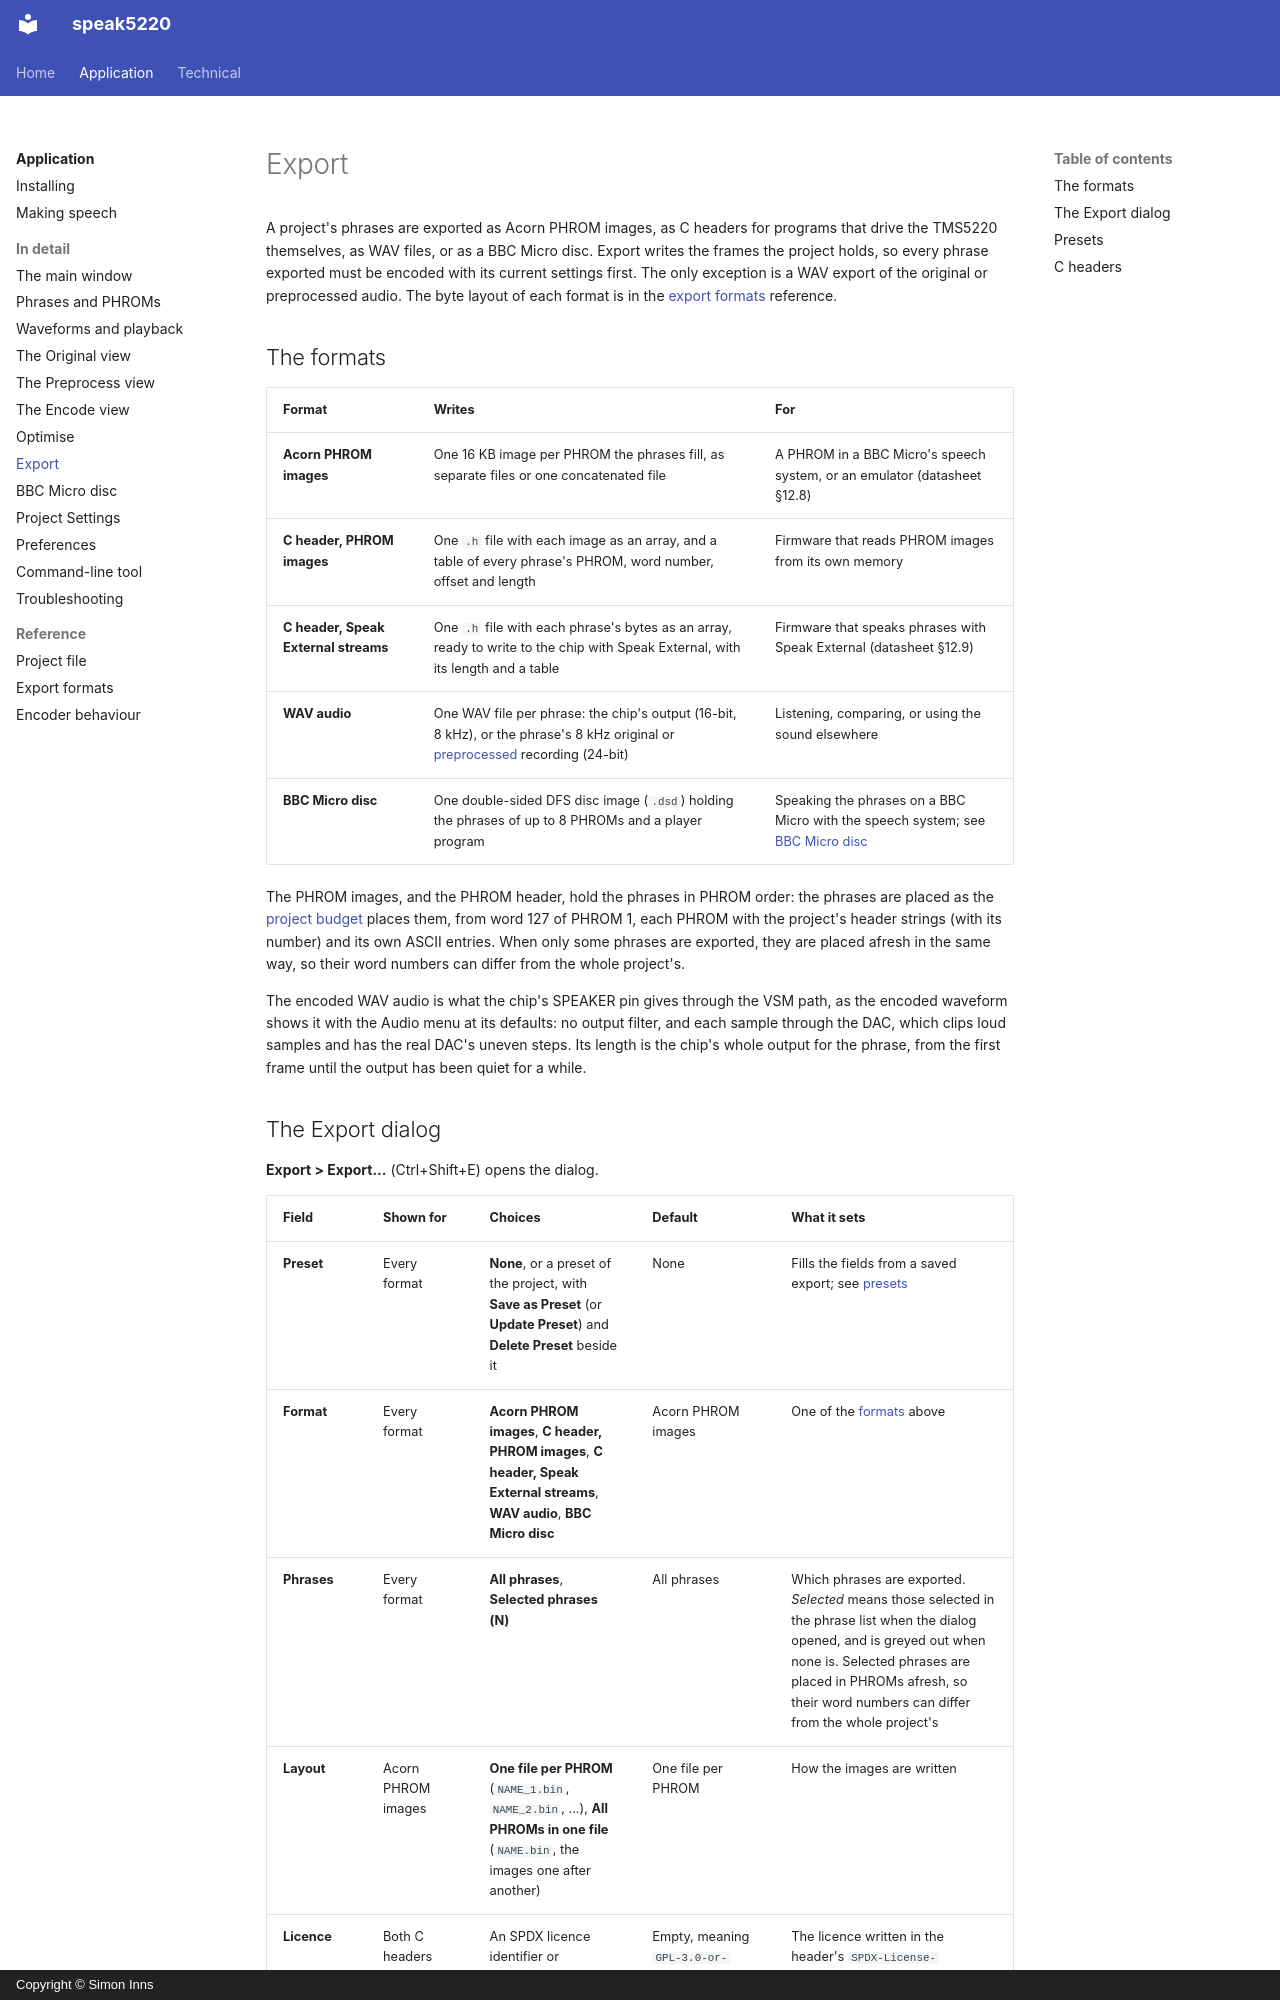

repository: simoninns/speak5220 · page: application/user-manual/export/index.html · generator: mkdocs · copyright: Copyright © Simon Inns

# Export

A project's phrases are exported as Acorn PHROM images, as C headers for
programs that drive the TMS5220 themselves, as WAV files, or as a BBC
Micro disc. Export
writes the frames the project holds, so every phrase exported must be
encoded with its current settings first. The only exception is a WAV export
of the original or preprocessed audio. The byte layout of each format is in the
[export formats](../reference/export-formats.md) reference.

## The formats

| Format | Writes | For |
|---|---|---|
| **Acorn PHROM images** | One 16 KB image per PHROM the phrases fill, as separate files or one concatenated file | A PHROM in a BBC Micro's speech system, or an emulator (datasheet §12.8) |
| **C header, PHROM images** | One `.h` file with each image as an array, and a table of every phrase's PHROM, word number, offset and length | Firmware that reads PHROM images from its own memory |
| **C header, Speak External streams** | One `.h` file with each phrase's bytes as an array, ready to write to the chip with Speak External, with its length and a table | Firmware that speaks phrases with Speak External (datasheet §12.9) |
| **WAV audio** | One WAV file per phrase: the chip's output (16-bit, 8 kHz), or the phrase's 8 kHz original or [preprocessed](preprocess.md) recording (24-bit) | Listening, comparing, or using the sound elsewhere |
| **BBC Micro disc** | One double-sided DFS disc image (`.dsd`) holding the phrases of up to 8 PHROMs and a player program | Speaking the phrases on a BBC Micro with the speech system; see [BBC Micro disc](bbc-disc.md) |

The PHROM images, and the PHROM header, hold the phrases in PHROM order:
the phrases are placed as the [project budget](phrases.md#phroms-and-the-project-budget)
places them, from word 127 of PHROM 1, each PHROM with the project's
header strings (with its number) and its own ASCII entries. When only some
phrases are exported, they are placed afresh in the same way, so their word
numbers can differ from the whole project's.

The encoded WAV audio is what the chip's SPEAKER pin gives through the
VSM path, as the encoded waveform shows it with the Audio menu at its
defaults: no output filter, and each sample through the DAC, which
clips loud samples and has the real DAC's uneven steps. Its
length is the chip's whole output for the phrase, from the first frame
until the output has been quiet for a while.
